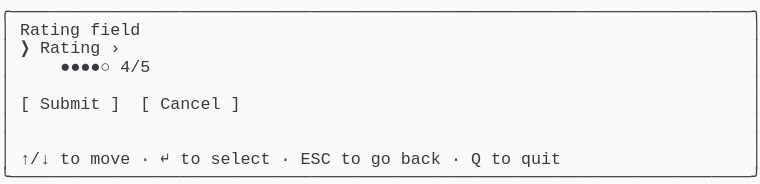
t = 0.00 s
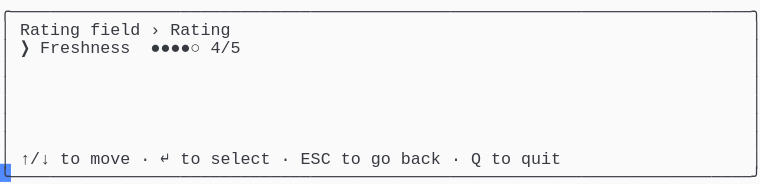
t = 1.38 s
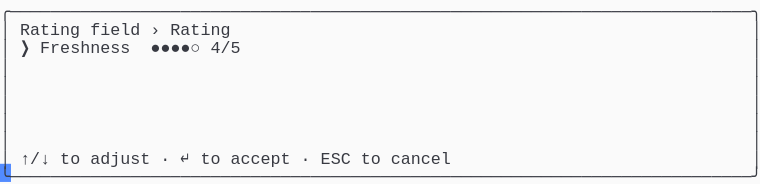
t = 2.79 s
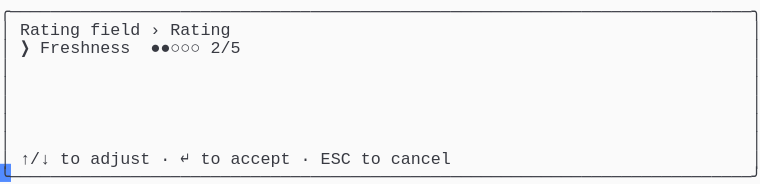
t = 4.02 s
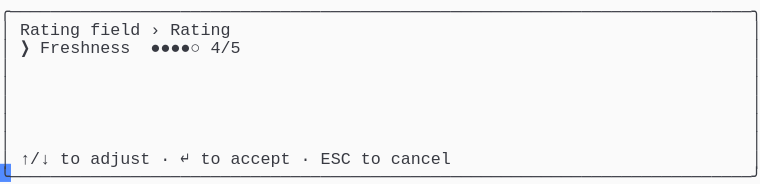
t = 5.44 s
t = 6.81 s: frame unchanged from t = 5.44 s, image omitted

The animated SVG that drew these frames (rendered in a browser with its animation timeline set to each time). Animation: 1 CSS @keyframes rule; one cycle of 8.19 s, repeats indefinitely.

<svg xmlns="http://www.w3.org/2000/svg" xmlns:xlink="http://www.w3.org/1999/xlink" width="760" height="183.70000000000002"><rect width="760" height="183.70000000000002" rx="0" ry="0" class="a"></rect><svg height="183.70000000000002" viewBox="0 0 76 18.37" width="760" xmlns="http://www.w3.org/2000/svg" xmlns:xlink="http://www.w3.org/1999/xlink"><style>.a{fill:rgb(250,250,250)}.b{font-family:Consolas,"Courier New",Courier,"Liberation Mono",monospace}.c{fill:rgb(56,58,66);white-space:pre}.d{fill:transparent}.e{fill:rgb(82,139,255)}.g{animation-duration:8.188s;animation-iteration-count:infinite;animation-name:f;animation-timing-function:steps(1,end)}@keyframes f{0%{transform:translateX(-0px)}0%{transform:translateX(-76px)}16.8%{transform:translateX(-152px)}26.7%{transform:translateX(-228px)}36.6%{transform:translateX(-304px)}46.6%{transform:translateX(-380px)}56.5%{transform:translateX(-456px)}66.4%{transform:translateX(-532px)}100%{transform:translateX(-608px)}}</style><g font-family="Consolas, &quot;Courier New&quot;, Courier, &quot;Liberation Mono&quot;, monospace" font-size="1.67" class="b"><defs><symbol id="1"><text x="0" y="1.67" class="c" textLength="76.152" lengthAdjust="spacingAndGlyphs">╭──────────────────────────────────────────────────────────────────────────╮</text></symbol><symbol id="2"><text x="0" y="1.67" class="c" textLength="1.002" lengthAdjust="spacingAndGlyphs">│</text><text x="75.14999999999999" y="1.67" class="c" textLength="1.002" lengthAdjust="spacingAndGlyphs">│</text></symbol><symbol id="3"><text x="0" y="1.67" class="c" textLength="1.002" lengthAdjust="spacingAndGlyphs">│</text><text x="2.004" y="1.67" class="c" textLength="3.006" lengthAdjust="spacingAndGlyphs">↑/↓</text><text x="6.012" y="1.67" class="c" textLength="2.004" lengthAdjust="spacingAndGlyphs">to</text><text x="9.017999999999999" y="1.67" class="c" textLength="4.008" lengthAdjust="spacingAndGlyphs">move</text><text x="14.027999999999999" y="1.67" class="c" textLength="1.002" lengthAdjust="spacingAndGlyphs">·</text><text x="16.032" y="1.67" class="c" textLength="1.002" lengthAdjust="spacingAndGlyphs">↵</text><text x="18.035999999999998" y="1.67" class="c" textLength="2.004" lengthAdjust="spacingAndGlyphs">to</text><text x="21.041999999999998" y="1.67" class="c" textLength="6.012" lengthAdjust="spacingAndGlyphs">select</text><text x="28.055999999999997" y="1.67" class="c" textLength="1.002" lengthAdjust="spacingAndGlyphs">·</text><text x="30.059999999999995" y="1.67" class="c" textLength="3.006" lengthAdjust="spacingAndGlyphs">ESC</text><text x="34.068" y="1.67" class="c" textLength="2.004" lengthAdjust="spacingAndGlyphs">to</text><text x="37.074" y="1.67" class="c" textLength="2.004" lengthAdjust="spacingAndGlyphs">go</text><text x="40.08" y="1.67" class="c" textLength="4.008" lengthAdjust="spacingAndGlyphs">back</text><text x="45.089999999999996" y="1.67" class="c" textLength="1.002" lengthAdjust="spacingAndGlyphs">·</text><text x="47.093999999999994" y="1.67" class="c" textLength="1.002" lengthAdjust="spacingAndGlyphs">Q</text><text x="49.098" y="1.67" class="c" textLength="2.004" lengthAdjust="spacingAndGlyphs">to</text><text x="52.104" y="1.67" class="c" textLength="4.008" lengthAdjust="spacingAndGlyphs">quit</text><text x="75.14999999999999" y="1.67" class="c" textLength="1.002" lengthAdjust="spacingAndGlyphs">│</text></symbol><symbol id="4"><text x="0" y="1.67" class="c" textLength="76.152" lengthAdjust="spacingAndGlyphs">╰──────────────────────────────────────────────────────────────────────────╯</text></symbol><symbol id="5"><text x="0" y="1.67" class="c" textLength="1.002" lengthAdjust="spacingAndGlyphs">│</text><text x="2.004" y="1.67" class="c" textLength="6.012" lengthAdjust="spacingAndGlyphs">Rating</text><text x="9.017999999999999" y="1.67" class="c" textLength="5.01" lengthAdjust="spacingAndGlyphs">field</text><text x="15.029999999999998" y="1.67" class="c" textLength="1.002" lengthAdjust="spacingAndGlyphs">›</text><text x="17.034" y="1.67" class="c" textLength="6.012" lengthAdjust="spacingAndGlyphs">Rating</text><text x="75.14999999999999" y="1.67" class="c" textLength="1.002" lengthAdjust="spacingAndGlyphs">│</text></symbol><symbol id="6"><text x="0" y="1.67" class="c" textLength="1.002" lengthAdjust="spacingAndGlyphs">│</text><text x="2.004" y="1.67" class="c" textLength="1.002" lengthAdjust="spacingAndGlyphs">❯</text><text x="4.008" y="1.67" class="c" textLength="9.018" lengthAdjust="spacingAndGlyphs">Freshness</text><text x="15.029999999999998" y="1.67" class="c" textLength="5.01" lengthAdjust="spacingAndGlyphs">●●●●○</text><text x="21.041999999999998" y="1.67" class="c" textLength="3.006" lengthAdjust="spacingAndGlyphs">4/5</text><text x="75.14999999999999" y="1.67" class="c" textLength="1.002" lengthAdjust="spacingAndGlyphs">│</text></symbol><symbol id="7"><text x="0" y="1.67" class="c" textLength="1.002" lengthAdjust="spacingAndGlyphs">│</text><text x="2.004" y="1.67" class="c" textLength="3.006" lengthAdjust="spacingAndGlyphs">↑/↓</text><text x="6.012" y="1.67" class="c" textLength="2.004" lengthAdjust="spacingAndGlyphs">to</text><text x="9.017999999999999" y="1.67" class="c" textLength="6.012" lengthAdjust="spacingAndGlyphs">adjust</text><text x="16.032" y="1.67" class="c" textLength="1.002" lengthAdjust="spacingAndGlyphs">·</text><text x="18.035999999999998" y="1.67" class="c" textLength="1.002" lengthAdjust="spacingAndGlyphs">↵</text><text x="20.04" y="1.67" class="c" textLength="2.004" lengthAdjust="spacingAndGlyphs">to</text><text x="23.045999999999996" y="1.67" class="c" textLength="6.012" lengthAdjust="spacingAndGlyphs">accept</text><text x="30.059999999999995" y="1.67" class="c" textLength="1.002" lengthAdjust="spacingAndGlyphs">·</text><text x="32.064" y="1.67" class="c" textLength="3.006" lengthAdjust="spacingAndGlyphs">ESC</text><text x="36.071999999999996" y="1.67" class="c" textLength="2.004" lengthAdjust="spacingAndGlyphs">to</text><text x="39.077999999999996" y="1.67" class="c" textLength="6.012" lengthAdjust="spacingAndGlyphs">cancel</text><text x="75.14999999999999" y="1.67" class="c" textLength="1.002" lengthAdjust="spacingAndGlyphs">│</text></symbol><symbol id="8"><text x="0" y="1.67" class="c" textLength="1.002" lengthAdjust="spacingAndGlyphs">│</text><text x="2.004" y="1.67" class="c" textLength="1.002" lengthAdjust="spacingAndGlyphs">❯</text><text x="4.008" y="1.67" class="c" textLength="9.018" lengthAdjust="spacingAndGlyphs">Freshness</text><text x="15.029999999999998" y="1.67" class="c" textLength="5.01" lengthAdjust="spacingAndGlyphs">●●●○○</text><text x="21.041999999999998" y="1.67" class="c" textLength="3.006" lengthAdjust="spacingAndGlyphs">3/5</text><text x="25.05" y="1.67" class="c" textLength="4.008" lengthAdjust="spacingAndGlyphs">Fair</text><text x="75.14999999999999" y="1.67" class="c" textLength="1.002" lengthAdjust="spacingAndGlyphs">│</text></symbol><symbol id="a"><rect height="10" width="76" x="0" y="0" class="d"></rect></symbol><symbol id="b"><rect height="1.837" width="1.1022" class="e"></rect></symbol></defs><rect height="18.37" width="76" class="a"></rect><g class="g"><svg x="0" y="0" width="684"><svg x="0"><use xlink:href="#a"></use><use xlink:href="#b" x="-0.0040000000000000036" y="0"></use></svg><svg x="76"><use xlink:href="#a"></use><use xlink:href="#b" x="75.996" y="16.358"></use><use xlink:href="#1" y="0"></use><text x="0" y="3.5069999999999997" class="c" textLength="1.002" lengthAdjust="spacingAndGlyphs">│</text><text x="2.004" y="3.5069999999999997" class="c" textLength="6.012" lengthAdjust="spacingAndGlyphs">Rating</text><text x="9.017999999999999" y="3.5069999999999997" class="c" textLength="5.01" lengthAdjust="spacingAndGlyphs">field</text><text x="75.14999999999999" y="3.5069999999999997" class="c" textLength="1.002" lengthAdjust="spacingAndGlyphs">│</text><text x="0" y="5.343999999999999" class="c" textLength="1.002" lengthAdjust="spacingAndGlyphs">│</text><text x="2.004" y="5.343999999999999" class="c" textLength="1.002" lengthAdjust="spacingAndGlyphs">❯</text><text x="4.008" y="5.343999999999999" class="c" textLength="6.012" lengthAdjust="spacingAndGlyphs">Rating</text><text x="11.021999999999998" y="5.343999999999999" class="c" textLength="1.002" lengthAdjust="spacingAndGlyphs">›</text><text x="75.14999999999999" y="5.343999999999999" class="c" textLength="1.002" lengthAdjust="spacingAndGlyphs">│</text><text x="0" y="7.181" class="c" textLength="1.002" lengthAdjust="spacingAndGlyphs">│</text><text x="6.012" y="7.181" class="c" textLength="5.01" lengthAdjust="spacingAndGlyphs">●●●●○</text><text x="12.024" y="7.181" class="c" textLength="3.006" lengthAdjust="spacingAndGlyphs">4/5</text><text x="75.14999999999999" y="7.181" class="c" textLength="1.002" lengthAdjust="spacingAndGlyphs">│</text><use xlink:href="#2" y="7.348"></use><text x="0" y="10.855" class="c" textLength="1.002" lengthAdjust="spacingAndGlyphs">│</text><text x="2.004" y="10.855" class="c" textLength="1.002" lengthAdjust="spacingAndGlyphs">[</text><text x="4.008" y="10.855" class="c" textLength="6.012" lengthAdjust="spacingAndGlyphs">Submit</text><text x="11.021999999999998" y="10.855" class="c" textLength="1.002" lengthAdjust="spacingAndGlyphs">]</text><text x="14.027999999999999" y="10.855" class="c" textLength="1.002" lengthAdjust="spacingAndGlyphs">[</text><text x="16.032" y="10.855" class="c" textLength="6.012" lengthAdjust="spacingAndGlyphs">Cancel</text><text x="23.045999999999996" y="10.855" class="c" textLength="1.002" lengthAdjust="spacingAndGlyphs">]</text><text x="75.14999999999999" y="10.855" class="c" textLength="1.002" lengthAdjust="spacingAndGlyphs">│</text><use xlink:href="#2" y="11.022"></use><use xlink:href="#2" y="12.859"></use><use xlink:href="#3" y="14.696"></use><use xlink:href="#4" y="16.533"></use></svg><svg x="152"><use xlink:href="#a"></use><use xlink:href="#b" x="75.996" y="16.358"></use><use xlink:href="#1" y="0"></use><use xlink:href="#5" y="1.837"></use><use xlink:href="#6" y="3.674"></use><use xlink:href="#2" y="5.511"></use><use xlink:href="#2" y="7.348"></use><use xlink:href="#2" y="9.185"></use><use xlink:href="#2" y="11.022"></use><use xlink:href="#2" y="12.859"></use><use xlink:href="#3" y="14.696"></use><use xlink:href="#4" y="16.533"></use></svg><svg x="228"><use xlink:href="#a"></use><use xlink:href="#b" x="75.996" y="16.358"></use><use xlink:href="#1" y="0"></use><use xlink:href="#5" y="1.837"></use><use xlink:href="#6" y="3.674"></use><use xlink:href="#2" y="5.511"></use><use xlink:href="#2" y="7.348"></use><use xlink:href="#2" y="9.185"></use><use xlink:href="#2" y="11.022"></use><use xlink:href="#2" y="12.859"></use><use xlink:href="#7" y="14.696"></use><use xlink:href="#4" y="16.533"></use></svg><svg x="304"><use xlink:href="#a"></use><use xlink:href="#b" x="75.996" y="16.358"></use><use xlink:href="#1" y="0"></use><use xlink:href="#5" y="1.837"></use><use xlink:href="#8" y="3.674"></use><use xlink:href="#2" y="5.511"></use><use xlink:href="#2" y="7.348"></use><use xlink:href="#2" y="9.185"></use><use xlink:href="#2" y="11.022"></use><use xlink:href="#2" y="12.859"></use><use xlink:href="#7" y="14.696"></use><use xlink:href="#4" y="16.533"></use></svg><svg x="380"><use xlink:href="#a"></use><use xlink:href="#b" x="75.996" y="16.358"></use><use xlink:href="#1" y="0"></use><use xlink:href="#5" y="1.837"></use><text x="0" y="5.343999999999999" class="c" textLength="1.002" lengthAdjust="spacingAndGlyphs">│</text><text x="2.004" y="5.343999999999999" class="c" textLength="1.002" lengthAdjust="spacingAndGlyphs">❯</text><text x="4.008" y="5.343999999999999" class="c" textLength="9.018" lengthAdjust="spacingAndGlyphs">Freshness</text><text x="15.029999999999998" y="5.343999999999999" class="c" textLength="5.01" lengthAdjust="spacingAndGlyphs">●●○○○</text><text x="21.041999999999998" y="5.343999999999999" class="c" textLength="3.006" lengthAdjust="spacingAndGlyphs">2/5</text><text x="75.14999999999999" y="5.343999999999999" class="c" textLength="1.002" lengthAdjust="spacingAndGlyphs">│</text><use xlink:href="#2" y="5.511"></use><use xlink:href="#2" y="7.348"></use><use xlink:href="#2" y="9.185"></use><use xlink:href="#2" y="11.022"></use><use xlink:href="#2" y="12.859"></use><use xlink:href="#7" y="14.696"></use><use xlink:href="#4" y="16.533"></use></svg><svg x="456"><use xlink:href="#a"></use><use xlink:href="#b" x="75.996" y="16.358"></use><use xlink:href="#1" y="0"></use><use xlink:href="#5" y="1.837"></use><use xlink:href="#8" y="3.674"></use><use xlink:href="#2" y="5.511"></use><use xlink:href="#2" y="7.348"></use><use xlink:href="#2" y="9.185"></use><use xlink:href="#2" y="11.022"></use><use xlink:href="#2" y="12.859"></use><use xlink:href="#7" y="14.696"></use><use xlink:href="#4" y="16.533"></use></svg><svg x="532"><use xlink:href="#a"></use><use xlink:href="#b" x="75.996" y="16.358"></use><use xlink:href="#1" y="0"></use><use xlink:href="#5" y="1.837"></use><use xlink:href="#6" y="3.674"></use><use xlink:href="#2" y="5.511"></use><use xlink:href="#2" y="7.348"></use><use xlink:href="#2" y="9.185"></use><use xlink:href="#2" y="11.022"></use><use xlink:href="#2" y="12.859"></use><use xlink:href="#7" y="14.696"></use><use xlink:href="#4" y="16.533"></use></svg><svg x="608"><use xlink:href="#a"></use><use xlink:href="#b" x="0.996" y="16.358"></use><use xlink:href="#5" y="0"></use><use xlink:href="#6" y="1.837"></use><use xlink:href="#2" y="3.674"></use><use xlink:href="#2" y="5.511"></use><use xlink:href="#2" y="7.348"></use><use xlink:href="#2" y="9.185"></use><use xlink:href="#2" y="11.022"></use><use xlink:href="#7" y="12.859"></use><use xlink:href="#4" y="14.696"></use></svg></svg></g></g></svg></svg>
